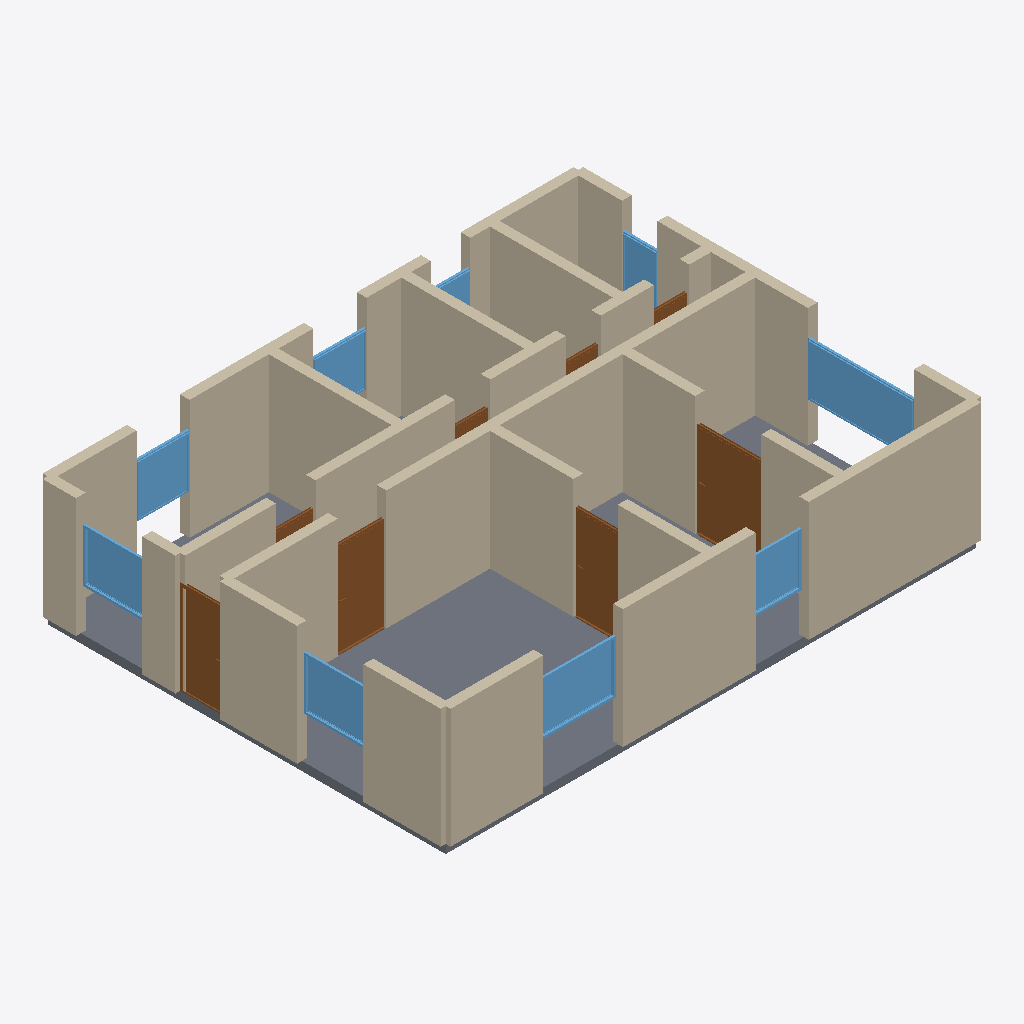
Isometric view of an IFC building model (IFC-SPF (STEP), schema IFC4, length unit metre), seen from the south-west, elements coloured by IFC class: 33 walls (beige), 9 windows (light blue), 8 doors (brown), 1 slab (grey).
Extent 12.2 m × 9.2 m × 2.9 m (x, y, z). Storeys (1): Ground Floor at 0.00 m. Elements (51): 33 IfcWall, 9 IfcWindow, 8 IfcDoor, 1 IfcSlab.

HEADER;
FILE_DESCRIPTION(('ViewDefinition[DesignTransferView]'),'2;1');
FILE_NAME('/dev/null','2026-05-05T15:30:11+05:30',(''),(''),'IfcOpenShell 0.8.5','IfcOpenShell 0.8.5','Nobody');
FILE_SCHEMA(('IFC4'));
ENDSEC;
DATA;
#1=IFCPROJECT('30FqwyfYH2MgSFuxy6HPlP',$,'A practical Frankfurt Vierzimmerwohnung for a young family. ',$,$,$,$,(#10),#5);
#12=IFCSITE('1BmTjOEALCY910sQtNPmEz',$,'Site',$,$,$,$,$,$,$,$,$,$,$);
#13=IFCBUILDING('2Ae8XLTRr7mwhA3Cq7z18v',$,'Building',$,$,$,$,$,$,$,$,$);
#16=IFCBUILDINGSTOREY('2D2jZuZo51dBbnbkQ7FMQH',$,'Ground Floor',$,$,#22,$,$,$,$);
#2134=IFCSLAB('1MXyptc$LA3eB_g1gtz7du',$,'Floor',$,$,#2151,#2146,$,.FLOOR.);
#68=IFCWALL('3E6OIQd0n5sx8jTLjjvov2',$,'Exterior Wall',$,$,#89,#84,$,$);
#46=IFCWALL('3EuodUDJHEZRrD0qYSL7UJ',$,'Exterior Wall',$,$,#67,#62,$,$);
#376=IFCWALL('0ycDOUYUTCugUnWX0$9DSX',$,'Interior Wall',$,$,#397,#392,$,$);
#23=IFCWALL('3$09h_fmv2UObrEGUn8yhL',$,'Exterior Wall',$,$,#45,#39,$,$);
#200=IFCWALL('02DJuqujv1gvXOqCjmmueu',$,'Exterior Wall',$,$,#221,#216,$,$);
#354=IFCWALL('3iYmrOkPv90Ar2UGeuVLqq',$,'Interior Wall',$,$,#375,#370,$,$);
#288=IFCWALL('2fqYZZ6pTCw9GmCvD7KW3G',$,'Exterior Wall',$,$,#309,#304,$,$);
#310=IFCWALL('2UGhpDRLD8WBI4zW_VtJzA',$,'Exterior Wall',$,$,#331,#326,$,$);
#112=IFCWALL('0bdFoCTe94K9NF2ye3qVcQ',$,'Exterior Wall',$,$,#133,#128,$,$);
#442=IFCWALL('1NA7mlo8L76x8FbUdrQD_6',$,'Interior Wall',$,$,#463,#458,$,$);
#486=IFCWALL('0BbRRleC180QeQadUGyxIs',$,'Interior Wall',$,$,#507,#502,$,$);
#706=IFCWALL('0T0ifnXmf8JeD6trTpUSL6',$,'Interior Wall',$,$,#727,#722,$,$);
#464=IFCWALL('2h7aLG7QLC4u2E5BCM0jyA',$,'Interior Wall',$,$,#485,#480,$,$);
#684=IFCWALL('13YCLIVQX97AkAM6QI4DB1',$,'Interior Wall',$,$,#705,#700,$,$);
#728=IFCWALL('34tDM3Wl57AvJogRTBhGa1',$,'Interior Wall',$,$,#749,#744,$,$);
#398=IFCWALL('2ZyvmTFyX5fekB4snsK2v_',$,'Interior Wall',$,$,#419,#414,$,$);
#156=IFCWALL('0Kt8rrfEn2CxEgb0hErHMG',$,'Exterior Wall',$,$,#177,#172,$,$);
#1870=IFCWINDOW('00orgkcITAiQHhbr1FPgED',$,'Window',$,$,#1924,#1919,$,1.2,2.4,$,$,$);
#508=IFCWALL('09WU_Y_uH0whtr7wtMMKIg',$,'Interior Wall',$,$,#529,#524,$,$);
#920=IFCDOOR('10Wd$U1xH8uuCbGCTOYYjz',$,'Door',$,$,#1004,#999,$,2.1,1.5,$,$,$);
#222=IFCWALL('2foiKmncXCxwBSH6Q5PfHk',$,'Exterior Wall',$,$,#243,#238,$,$);
#244=IFCWALL('2I6Lzg0obCRAMN0MakEYT1',$,'Exterior Wall',$,$,#265,#260,$,$);
#266=IFCWALL('2HOukoZY1ARuBatbnMp$Kt',$,'Exterior Wall',$,$,#287,#282,$,$);
#178=IFCWALL('3ALB3W1mD0nvlBArib2BTk',$,'Exterior Wall',$,$,#199,#194,$,$);
#530=IFCWALL('3lk2kkAfn8NgrULwT4RzkG',$,'Interior Wall',$,$,#551,#546,$,$);
#1005=IFCDOOR('3zutD$ChT0MfIqVsoayrmI',$,'Door',$,$,#1089,#1084,$,2.1,1.1,$,$,$);
#420=IFCWALL('3l1bGgo2HEzxUAvwg0MEJG',$,'Interior Wall',$,$,#441,#436,$,$);
#332=IFCWALL('3gM_wTAGXEyBJIcwC6tndw',$,'Interior Wall',$,$,#353,#348,$,$);
#134=IFCWALL('1elQNv2mD0Hf0e0h9grRcd',$,'Exterior Wall',$,$,#155,#150,$,$);
#1430=IFCWINDOW('2SDloRKEz5LP59CLQspiXJ',$,'Window',$,$,#1484,#1479,$,1.2,1.8,$,$,$);
#835=IFCDOOR('2KFq$pGbH9pvXr4t_JOVy2',$,'Door',$,$,#919,#914,$,2.1,1.0,$,$,$);
#750=IFCDOOR('2XCX_kxyz3nu7q2CkkM4xz',$,'Door',$,$,#834,#829,$,2.1,1.0,$,$,$);
#1595=IFCWINDOW('311ShmG_H1qPhqwIhev97U',$,'Window',$,$,#1649,#1644,$,1.2,1.5,$,$,$);
#1485=IFCWINDOW('1DeS8FiY9EKRdJgYjDR4EP',$,'Window',$,$,#1539,#1534,$,1.2,1.5,$,$,$);
#1650=IFCWINDOW('3ZZF6XtUL458UJLYWro2PF',$,'Window',$,$,#1704,#1699,$,1.2,1.2,$,$,$);
#1540=IFCWINDOW('1b2fDqtlbAqwAN6H3TqS8f',$,'Window',$,$,#1594,#1589,$,1.2,1.2,$,$,$);
#552=IFCWALL('0dS1mZjtbEgvgH07LNDC7i',$,'Interior Wall',$,$,#573,#568,$,$);
#574=IFCWALL('249gOSxer1gBFMh9fNlabD',$,'Interior Wall',$,$,#595,#590,$,$);
#90=IFCWALL('2ACqOq6t9AEh4vslNIR8lX',$,'Exterior Wall',$,$,#111,#106,$,$);
#1705=IFCWINDOW('2yEj6b7290V9CHZXXYYqPE',$,'Window',$,$,#1759,#1754,$,1.2,1.2,$,$,$);
#596=IFCWALL('3qlz0tlJ96cw_nDcHNhUgF',$,'Interior Wall',$,$,#617,#612,$,$);
#1815=IFCWINDOW('1h7FiKy658WgpYKjdp2Po6',$,'Window',$,$,#1869,#1864,$,1.2,0.8,$,$,$);
#640=IFCWALL('3vmJTkvkr9qvZEPMuHWhBv',$,'Interior Wall',$,$,#661,#656,$,$);
#618=IFCWALL('2skPqpxcv7h8h88UHgxYHb',$,'Interior Wall',$,$,#639,#634,$,$);
#662=IFCWALL('3SYaByWH92mRCniPScQtYp',$,'Interior Wall',$,$,#683,#678,$,$);
#1760=IFCWINDOW('10N$4Ki7r8fexp2w257$N9',$,'Window',$,$,#1814,#1809,$,1.2,0.9,$,$,$);
#1090=IFCDOOR('0oh6dnI7n80QpV5e7cZ$Lu',$,'Door',$,$,#1174,#1169,$,2.1,0.9,$,$,$);
#1345=IFCDOOR('0fBwwSuUv9mAfJepKX1Vh$',$,'Door',$,$,#1429,#1424,$,2.1,0.8,$,$,$);
#1175=IFCDOOR('1h69Zu1fHE6eN5AtSKgV5G',$,'Door',$,$,#1259,#1254,$,2.1,0.8,$,$,$);
#1260=IFCDOOR('11Vu7f3ST2G8cqXr5J6dNH',$,'Door',$,$,#1344,#1339,$,2.1,0.8,$,$,$);
ENDSEC;
